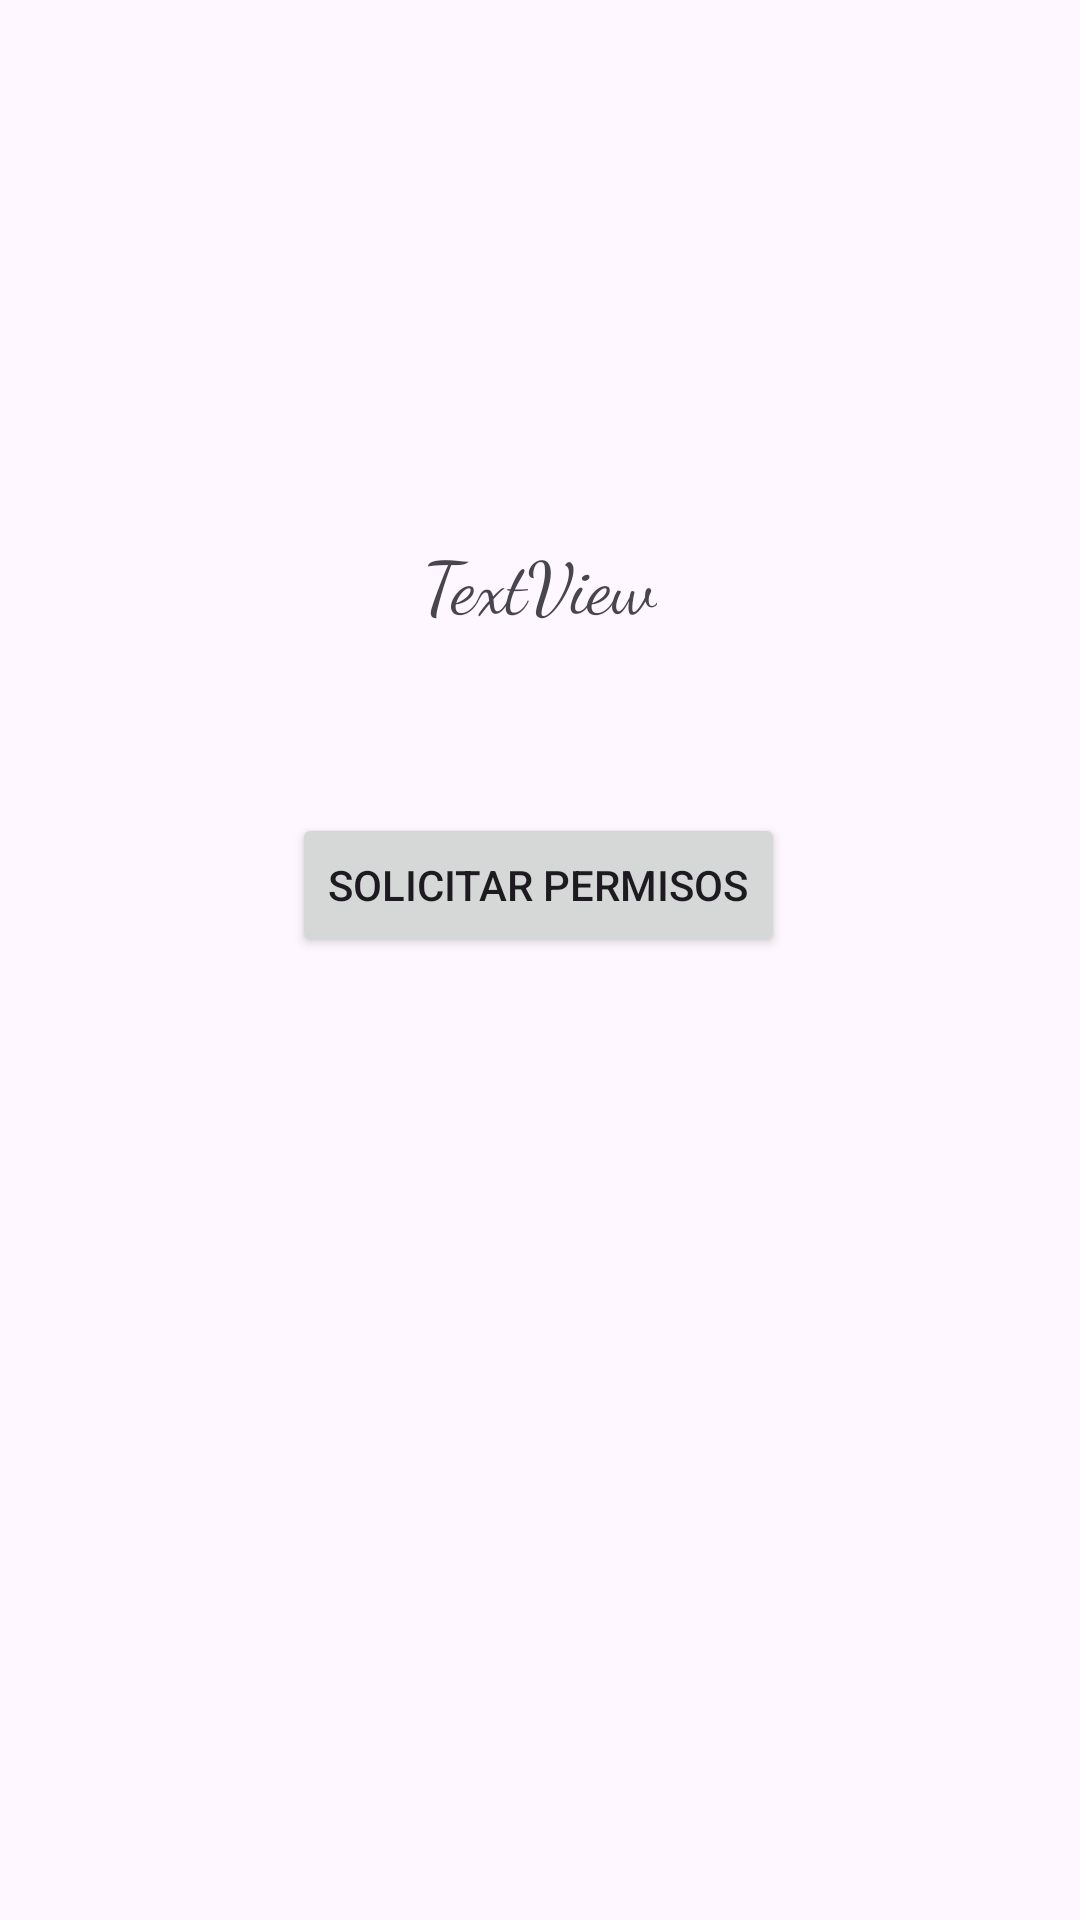

Android layout source for this screen:
<!-- AndroidManifest.xml: application theme Theme.Wirelessapp -->
<!-- res/layout/activity_detalle.xml -->
<?xml version="1.0" encoding="utf-8"?>
<androidx.constraintlayout.widget.ConstraintLayout xmlns:android="http://schemas.android.com/apk/res/android"
    xmlns:app="http://schemas.android.com/apk/res-auto"
    xmlns:tools="http://schemas.android.com/tools"
    android:layout_width="match_parent"
    android:layout_height="match_parent"
    tools:context=".DetalleActivity">

    <TextView
        android:id="@+id/txtDetalle"
        android:layout_width="wrap_content"
        android:layout_height="wrap_content"
        android:fontFamily="cursive"
        android:text="TextView"
        android:textSize="24sp"
        app:layout_constraintBottom_toBottomOf="parent"
        app:layout_constraintEnd_toEndOf="parent"
        app:layout_constraintStart_toStartOf="parent"
        app:layout_constraintTop_toTopOf="parent"
        app:layout_constraintVertical_bias="0.293" />

    <Button
        android:id="@+id/btnSolicitarPermiso"
        android:layout_width="wrap_content"
        android:layout_height="wrap_content"
        android:layout_marginTop="60dp"
        android:text="Solicitar Permisos"
        app:layout_constraintBottom_toBottomOf="parent"
        app:layout_constraintEnd_toEndOf="parent"
        app:layout_constraintHorizontal_bias="0.497"
        app:layout_constraintStart_toStartOf="parent"
        app:layout_constraintTop_toBottomOf="@+id/txtDetalle"
        app:layout_constraintVertical_bias="0.0" />

</androidx.constraintlayout.widget.ConstraintLayout>
<!-- resources referenced by this layout -->
<resources>
  <style name="Theme.Wirelessapp" parent="Base.Theme.Wirelessapp" />
  <style name="Base.Theme.Wirelessapp" parent="Theme.Material3.DayNight.NoActionBar">
          
          
      </style>
</resources>
